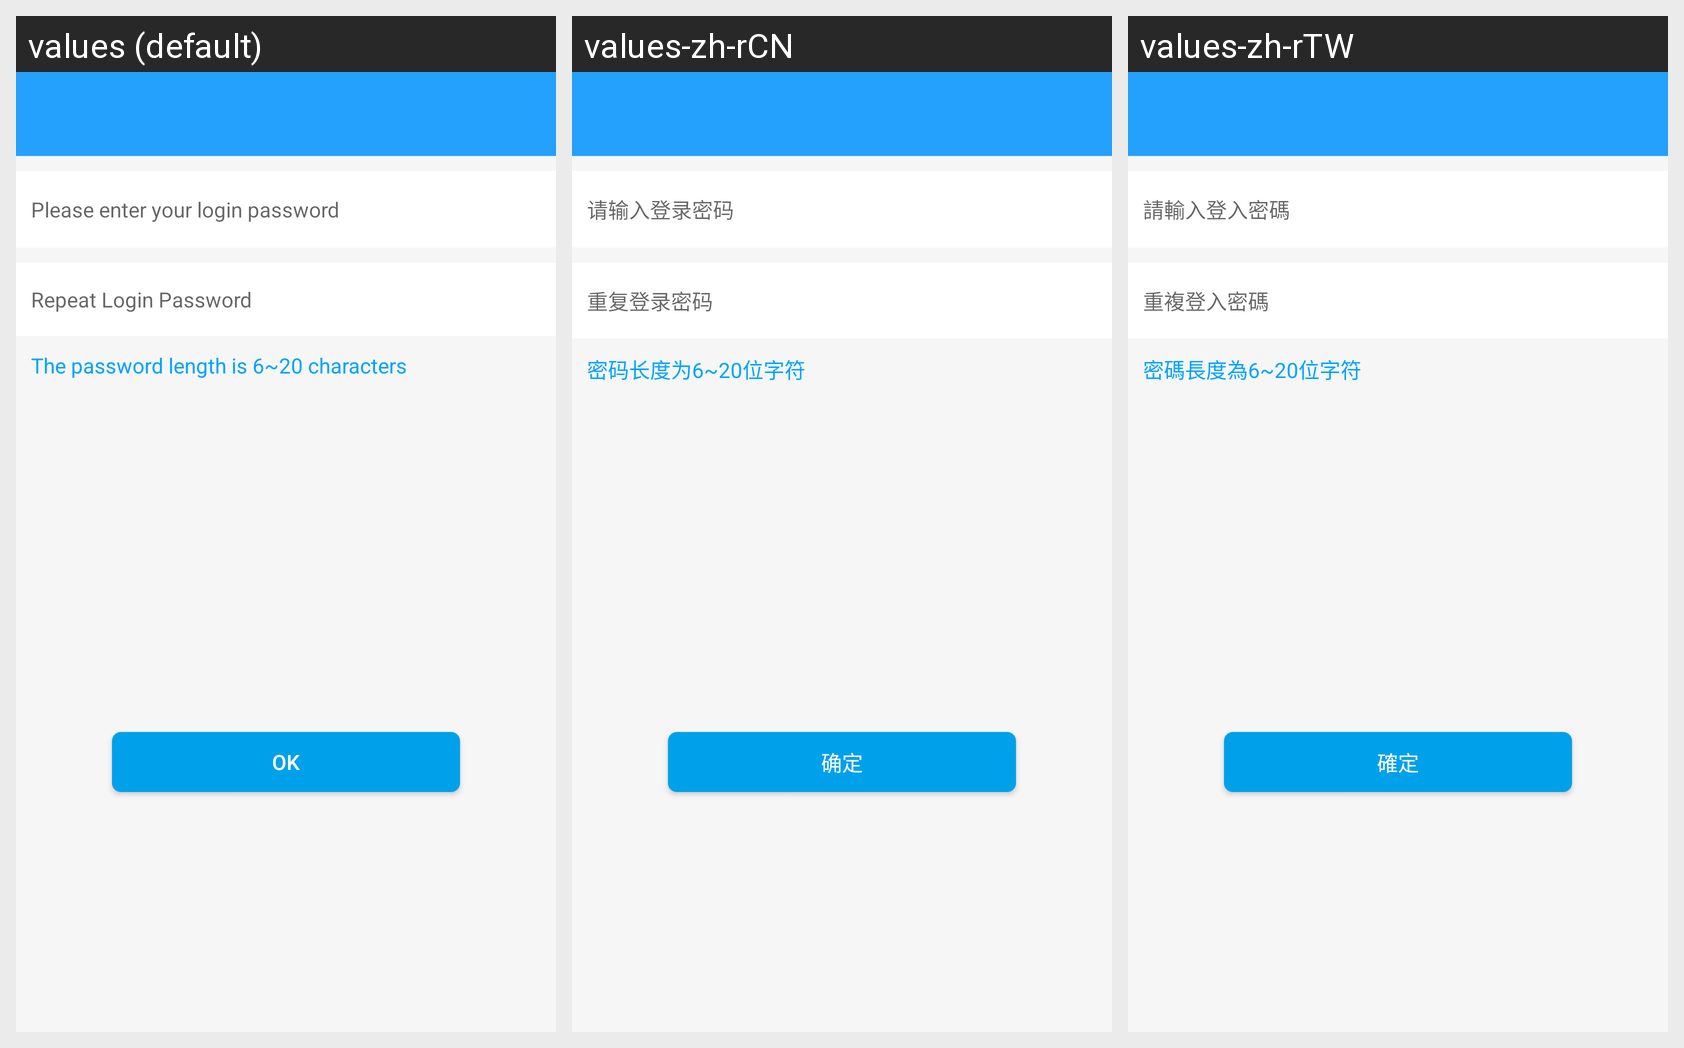

The Android screen above is rendered under several locales of the same app. Produce the string resources it draws, with the default and per-locale values.
Android screen res/layout/activity_set_pwd.xml rendered under 3 locales, left to right: values (default), values-zh-rCN, values-zh-rTW. Device: Nexus 5 (rendered at 1080×1920; each locale shown at half size, 540×960, under a caption strip naming it); theme AppTheme.
Strings drawn on this screen, with the default value and each locale's value (text and hints the layout hard-codes, and strings that could not be matched under every locale, appear in the picture but are not listed):

new_pwd_str
  values: Please enter your login password
  values-zh-rCN: 请输入登录密码
  values-zh-rTW: 請輸入登入密碼

repeat_pwd_str
  values: Repeat Login Password
  values-zh-rCN: 重复登录密码
  values-zh-rTW: 重複登入密碼

pwd_length_tip
  values: The password length is 6~20 characters
  values-zh-rCN: 密码长度为6~20位字符
  values-zh-rTW: 密碼長度為6~20位字符

confirm_str
  values: OK
  values-zh-rCN: 确定
  values-zh-rTW: 確定
